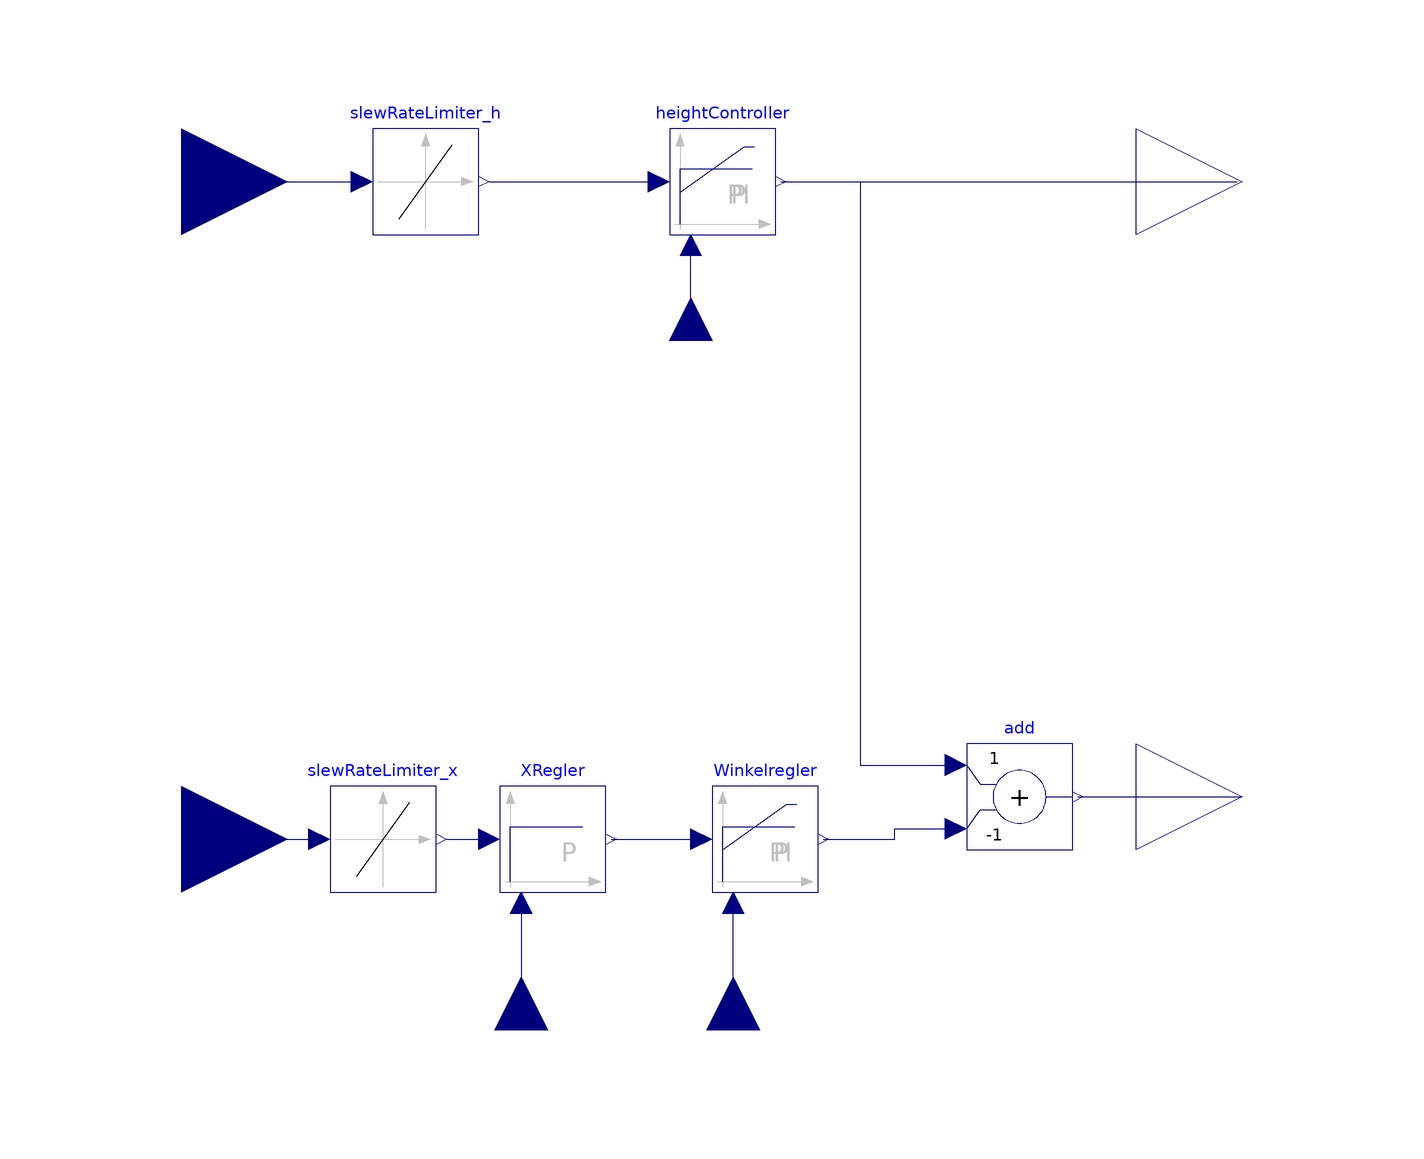

The component connection diagram of the Modelica model below, drawn from its own Placement and Line annotations.

model Steuerung
    parameter Real kp_h = 1.2 "Proportionalwert für Höhenregler";
    Modelica.Blocks.Interfaces.RealInput u annotation(
      Placement(visible = true, transformation(origin = {-100, 64}, extent = {{-20, -20}, {20, 20}}, rotation = 0), iconTransformation(origin = {-72, 42}, extent = {{-16, -16}, {16, 16}}, rotation = 0)));
    Modelica.Blocks.Interfaces.RealOutput omega_soll_vorne annotation(
      Placement(visible = true, transformation(origin = {100, 64}, extent = {{-20, -20}, {20, 20}}, rotation = 0), iconTransformation(origin = {96, 44}, extent = {{-16, -16}, {16, 16}}, rotation = 0)));
    Modelica.Electrical.Machines.Examples.ControlledDCDrives.Utilities.LimitedPI heightController(Ti = 50, initType = Modelica.Blocks.Types.Init.InitialOutput, k = kp_h, symmetricLimits = false, useI = true, yMax = 400, yMin = 0) "PI-Regler" annotation(
      Placement(visible = true, transformation(origin = {2, 64}, extent = {{-10, -10}, {10, 10}}, rotation = 0)));
    Modelica.Blocks.Interfaces.RealInput h_ist "Ist-Höhe in m" annotation(
      Placement(visible = true, transformation(origin = {-4, 34}, extent = {{-8, -8}, {8, 8}}, rotation = 90), iconTransformation(origin = {-6, -76}, extent = {{-14, -14}, {14, 14}}, rotation = 90)));
    Modelica.Blocks.Interfaces.RealInput X annotation(
      Placement(visible = true, transformation(origin = {-100, -60}, extent = {{-20, -20}, {20, 20}}, rotation = 0), iconTransformation(origin = {-74, -38}, extent = {{-16, -16}, {16, 16}}, rotation = 0)));
    Modelica.Electrical.Machines.Examples.ControlledDCDrives.Utilities.LimitedPI Winkelregler(Ti = 18, initType = Modelica.Blocks.Types.Init.InitialOutput, k = 7.4, symmetricLimits = true, useI = true, yMax = 1) "PI-Regler für Nickwinkel Phi" annotation(
      Placement(visible = true, transformation(origin = {10, -60}, extent = {{-10, -10}, {10, 10}}, rotation = 0)));
    Modelica.Blocks.Interfaces.RealInput Phi_ist annotation(
      Placement(visible = true, transformation(origin = {4, -96}, extent = {{-10, -10}, {10, 10}}, rotation = 90), iconTransformation(origin = {30, -76}, extent = {{-14, -14}, {14, 14}}, rotation = 90)));
    Modelica.Blocks.Interfaces.RealOutput omega_soll_hinten annotation(
      Placement(visible = true, transformation(origin = {100, -52}, extent = {{-20, -20}, {20, 20}}, rotation = 0), iconTransformation(origin = {97, -39}, extent = {{-17, -17}, {17, 17}}, rotation = 0)));
    Modelica.Blocks.Math.Add add(k2 = -1) annotation(
      Placement(visible = true, transformation(origin = {58, -52}, extent = {{-10, -10}, {10, 10}}, rotation = 0)));
    Modelica.Blocks.Interfaces.RealInput x_ist annotation(
      Placement(visible = true, transformation(origin = {-36, -96}, extent = {{-10, -10}, {10, 10}}, rotation = 90), iconTransformation(origin = {-42, -76}, extent = {{-14, -14}, {14, 14}}, rotation = 90)));
    Modelica.Electrical.Machines.Examples.ControlledDCDrives.Utilities.LimitedPI XRegler(Ti = 1, initType = Modelica.Blocks.Types.Init.InitialOutput, k = 0.006, symmetricLimits = false, useI = false, yMax = 0.5, yMin = -0.5) "P-Regler für die horizontale Bewegung" annotation(
      Placement(visible = true, transformation(origin = {-30, -60}, extent = {{-10, -10}, {10, 10}}, rotation = 0)));
    Modelica.Blocks.Nonlinear.SlewRateLimiter slewRateLimiter_x(Falling = -4, Rising = 4) annotation(
      Placement(visible = true, transformation(origin = {-62, -60}, extent = {{-10, -10}, {10, 10}}, rotation = 0)));
    Modelica.Blocks.Nonlinear.SlewRateLimiter slewRateLimiter_h(Falling = -15, Rising = 15) annotation(
      Placement(visible = true, transformation(origin = {-54, 64}, extent = {{-10, -10}, {10, 10}}, rotation = 0)));
  equation
    connect(h_ist, heightController.u_m) annotation(
      Line(points = {{-4, 34}, {-4, 52}}, color = {0, 0, 127}));
    connect(heightController.y, omega_soll_vorne) annotation(
      Line(points = {{13, 64}, {99, 64}}, color = {0, 0, 127}));
    connect(Phi_ist, Winkelregler.u_m) annotation(
      Line(points = {{4, -96}, {4, -72}}, color = {0, 0, 127}));
    connect(heightController.y, add.u1) annotation(
      Line(points = {{14, 64}, {28, 64}, {28, -46}, {46, -46}}, color = {0, 0, 127}));
    connect(add.y, omega_soll_hinten) annotation(
      Line(points = {{69, -52}, {100, -52}}, color = {0, 0, 127}));
    connect(Winkelregler.y, add.u2) annotation(
      Line(points = {{21, -60}, {34.5, -60}, {34.5, -58}, {46, -58}}, color = {0, 0, 127}));
    connect(XRegler.y, Winkelregler.u) annotation(
      Line(points = {{-19, -60}, {-2, -60}}, color = {0, 0, 127}));
    connect(XRegler.u_m, x_ist) annotation(
      Line(points = {{-36, -72}, {-36, -96}}, color = {0, 0, 127}));
    connect(X, slewRateLimiter_x.u) annotation(
      Line(points = {{-100, -60}, {-74, -60}}, color = {0, 0, 127}));
    connect(slewRateLimiter_x.y, XRegler.u) annotation(
      Line(points = {{-50, -60}, {-42, -60}}, color = {0, 0, 127}));
    connect(u, slewRateLimiter_h.u) annotation(
      Line(points = {{-100, 64}, {-66, 64}}, color = {0, 0, 127}));
    connect(slewRateLimiter_h.y, heightController.u) annotation(
      Line(points = {{-42, 64}, {-10, 64}}, color = {0, 0, 127}));
    annotation(
      Icon(graphics = {Rectangle(fillColor = {85, 255, 127}, fillPattern = FillPattern.Horizontal, extent = {{-80, 80}, {80, -80}}), Text(origin = {0, 4}, extent = {{-48, 52}, {48, -52}}, textString = "S")}, coordinateSystem(extent = {{-100, -100}, {100, 100}})),
      Diagram(coordinateSystem(extent = {{-100, -100}, {100, 100}})));
  end Steuerung;